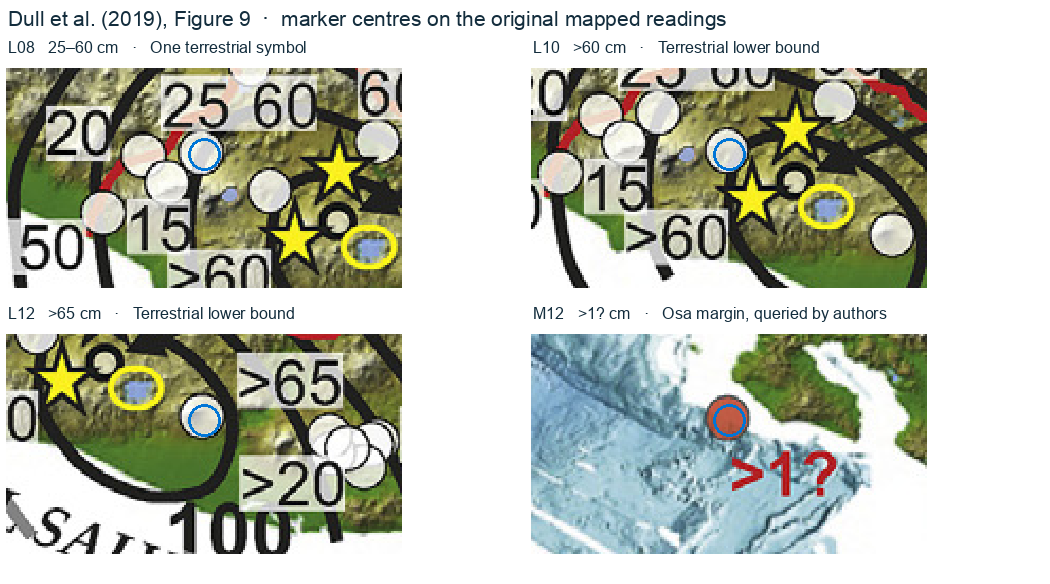

The file beside this chart, header and first rows:
symbol, x_px, y_px, longitude, latitude, source_reading, source, target, id
L08, 260, 293, -89.65, 13.96, 25–60 cm, Dull et al. 2019 Fig. 9, total TBJ airfall, D19-L08
L10, 277, 303, -89.4, 13.82, >60 cm, Dull et al. 2019 Fig. 9, total TBJ airfall, D19-L10
L12, 318, 324, -88.81, 13.52, >65 cm, Dull et al. 2019 Fig. 9, total TBJ airfall, D19-L12
M12, 665, 679, -83.76, 8.421, >1? cm, Dull et al. 2019 Fig. 9, total TBJ airfall, D19-CR
